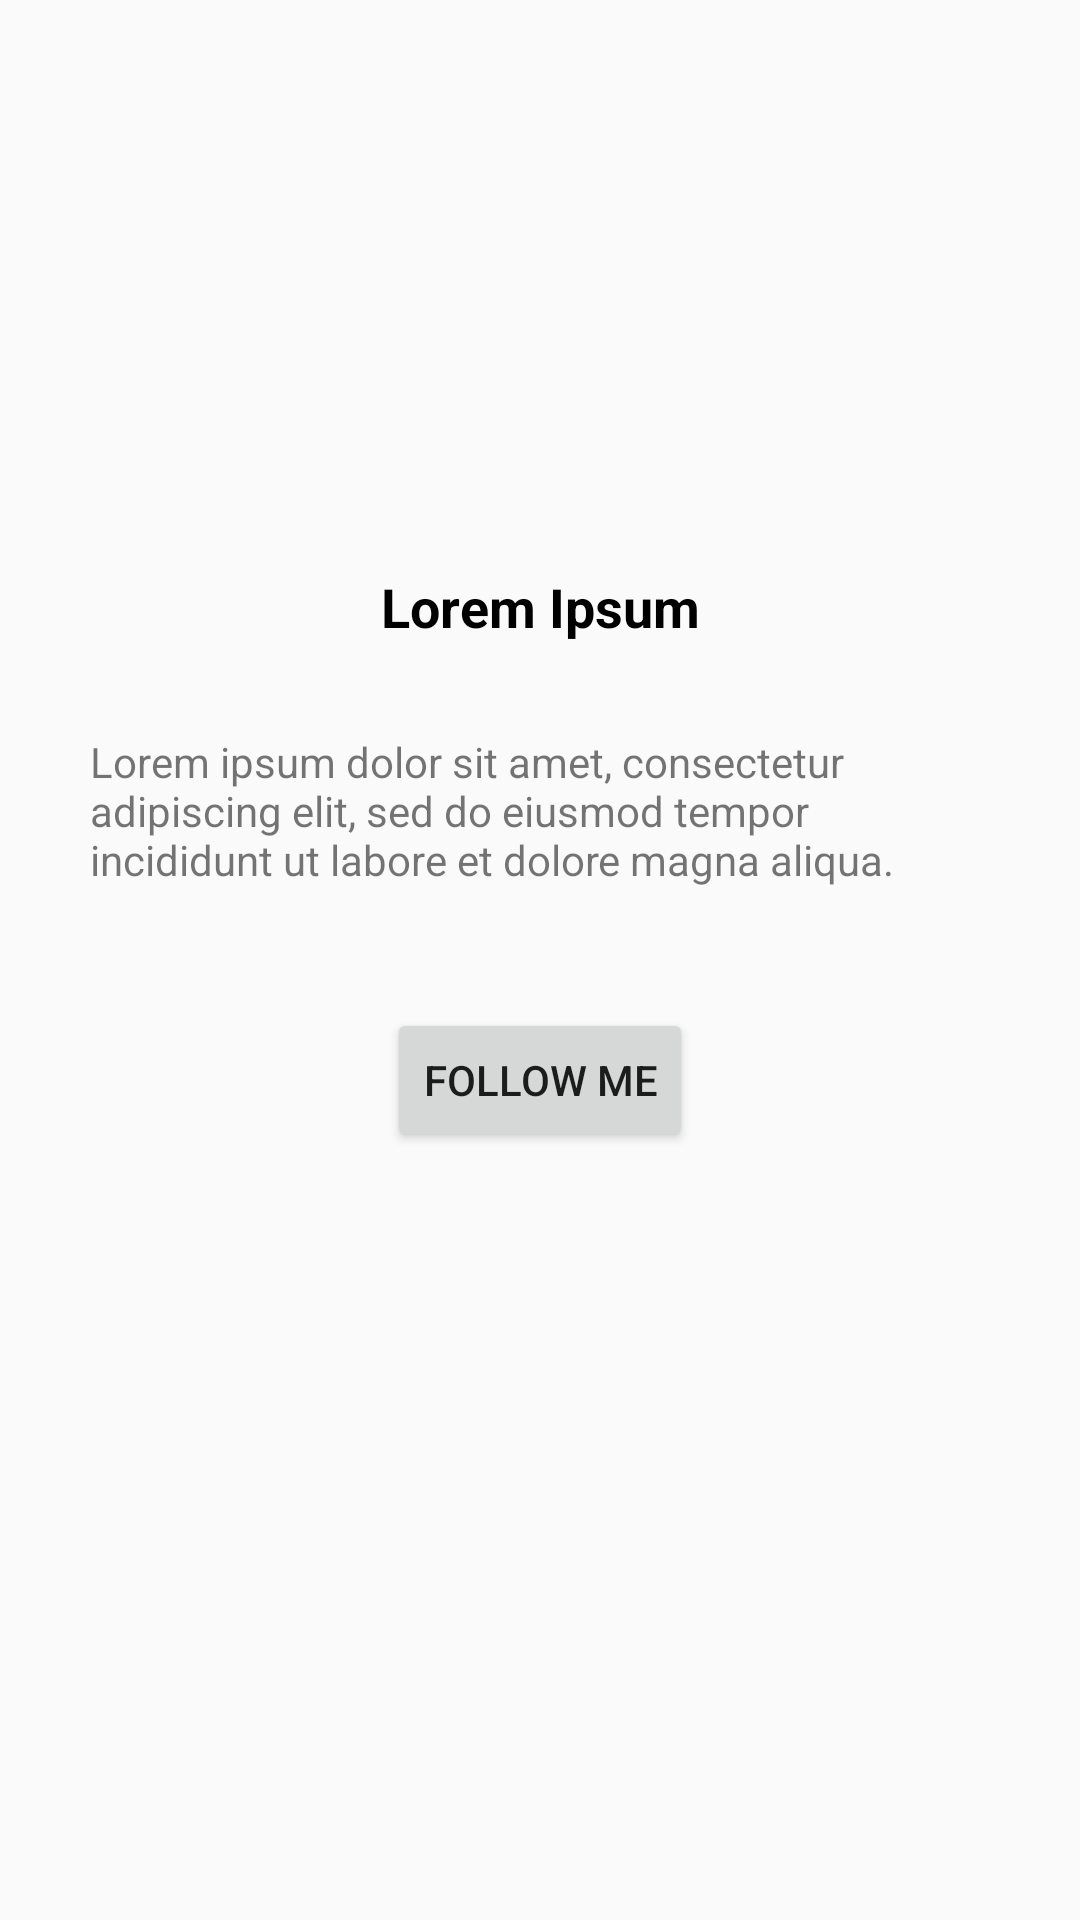

Android layout source for this screen:
<!-- AndroidManifest.xml: application theme AppTheme -->
<!-- res/layout/activity_follow_me.xml -->
<?xml version="1.0" encoding="utf-8"?>
<androidx.constraintlayout.widget.ConstraintLayout
    xmlns:android="http://schemas.android.com/apk/res/android"
    xmlns:app="http://schemas.android.com/apk/res-auto"
    xmlns:tools="http://schemas.android.com/tools"
    android:layout_width="match_parent"
    android:layout_height="match_parent"
    tools:context=".FollowMeActivity">

    <ImageView
        android:id="@+id/iv_profile_pic_follow_me"
        android:layout_width="70dp"
        android:layout_height="70dp"
        android:layout_marginTop="100dp"
        android:transitionName="imageTransition"
        app:layout_constraintStart_toStartOf="parent"
        app:layout_constraintEnd_toEndOf="parent"
        app:layout_constraintTop_toTopOf="parent"
        app:layout_constraintBottom_toTopOf="@+id/tv_name"
        app:srcCompat="@drawable/ic_launcher_background"/>

    <TextView
        android:id="@+id/tv_name"
        android:layout_width="wrap_content"
        android:layout_height="wrap_content"
        android:layout_marginTop="20dp"
        android:transitionName="nameTransition"
        android:text="Lorem Ipsum"
        android:textColor="@android:color/black"
        android:textSize="18sp"
        android:textStyle="bold"
        app:layout_constraintBottom_toTopOf="@id/tv_about"
        app:layout_constraintStart_toStartOf="parent"
        app:layout_constraintEnd_toEndOf="parent"
        app:layout_constraintTop_toBottomOf="@+id/iv_profile_pic_follow_me"/>

    <TextView
        android:id="@+id/tv_about"
        android:layout_width="0dp"
        android:layout_height="wrap_content"
        android:layout_margin="30dp"
        android:transitionName="descTransition"
        android:text="@string/long_text"
        app:layout_constraintStart_toStartOf="parent"
        app:layout_constraintEnd_toEndOf="parent"
        app:layout_constraintBottom_toTopOf="@+id/btn_follow_me"
        app:layout_constraintTop_toBottomOf="@+id/tv_name"/>

    <Button
        android:id="@+id/btn_follow_me"
        android:layout_width="wrap_content"
        android:layout_height="wrap_content"
        android:layout_marginTop="40dp"
        android:text="follow me"
        app:layout_constraintStart_toStartOf="parent"
        app:layout_constraintEnd_toEndOf="parent"
        app:layout_constraintTop_toBottomOf="@+id/tv_about"/>

</androidx.constraintlayout.widget.ConstraintLayout>
<!-- resources referenced by this layout -->
<resources>
  <string name="long_text">Lorem ipsum dolor sit amet, consectetur adipiscing elit, sed do eiusmod tempor incididunt ut labore et dolore magna aliqua.</string>
  <style name="AppTheme" parent="Theme.AppCompat.Light.DarkActionBar">
          
          <item name="colorPrimary">@color/colorPrimary</item>
          <item name="colorPrimaryDark">@color/colorPrimaryDark</item>
          <item name="colorAccent">@color/colorAccent</item>
  
          
          <item name="android:windowActivityTransitions">true</item>
      </style>
  <!-- not gathered from this repository: default colours our renderer supplied (Android Studio template values) -->
  <color name="colorPrimary">#FF6200EE</color>
  <color name="colorPrimaryDark">#FF3700B3</color>
  <color name="colorAccent">#FF03DAC5</color>
</resources>
